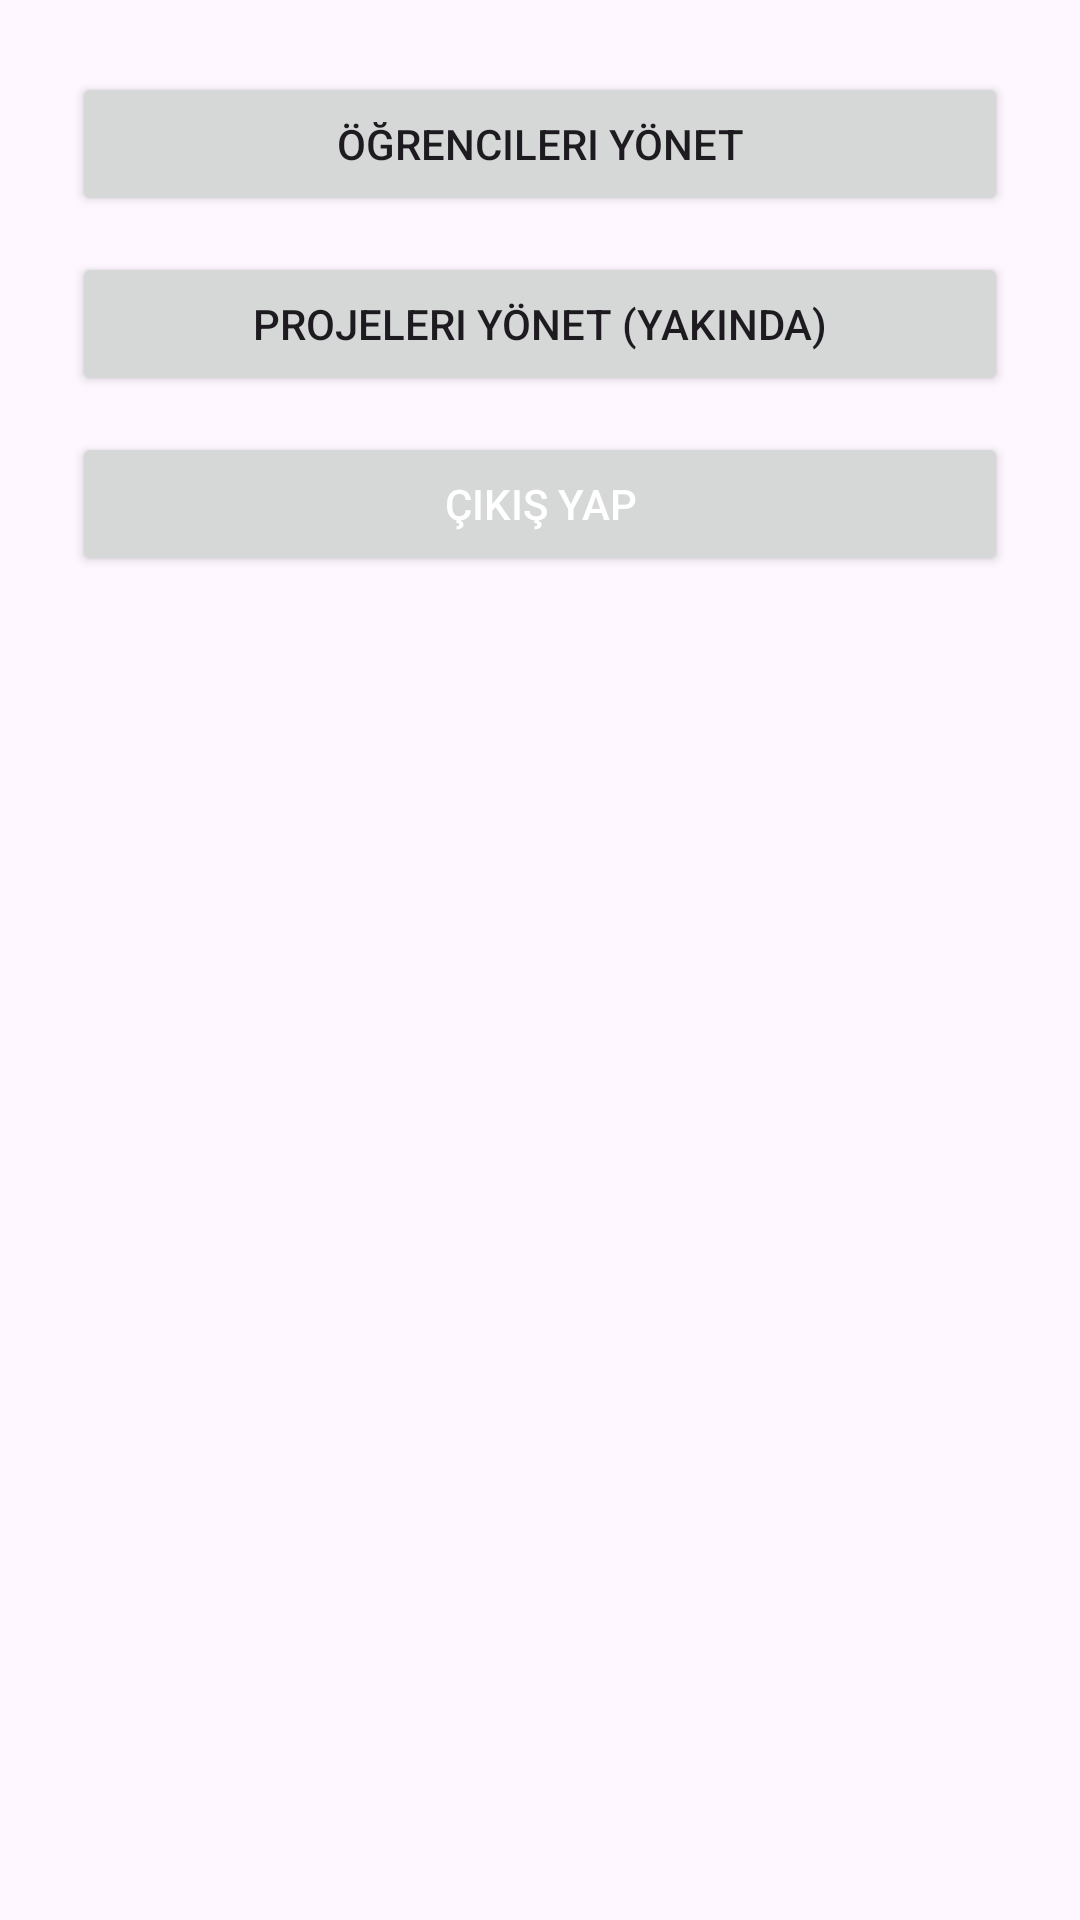

Reconstruct the res/layout file that produces this screen, plus the resources it refers to.
<!-- AndroidManifest.xml: application theme Theme.ProjectStudentManagerr -->
<!-- res/layout/fragment_admin_home.xml -->
<LinearLayout xmlns:android="http://schemas.android.com/apk/res/android"
    android:orientation="vertical" android:padding="24dp"
    android:layout_width="match_parent" android:layout_height="match_parent">

    <Button
        android:id="@+id/btnStudents"
        android:text="Öğrencileri Yönet"
        android:layout_width="match_parent" android:layout_height="wrap_content"/>

    <Button
        android:id="@+id/btnProjects"
        android:text="Projeleri Yönet (yakında)"
        android:layout_width="match_parent" android:layout_height="wrap_content"
        android:layout_marginTop="12dp"/>


    <Button
        android:id="@+id/btnLogout"
        android:layout_width="match_parent"
        android:layout_height="wrap_content"
        android:text="Çıkış Yap"
        android:textColor="@android:color/white"
        android:layout_marginTop="12dp"/>

</LinearLayout>
<!-- resources referenced by this layout -->
<resources>
  <style name="Theme.ProjectStudentManagerr" parent="Base.Theme.ProjectStudentManagerr" />
  <style name="Base.Theme.ProjectStudentManagerr" parent="Theme.Material3.DayNight.NoActionBar">
          
          
      </style>
</resources>
